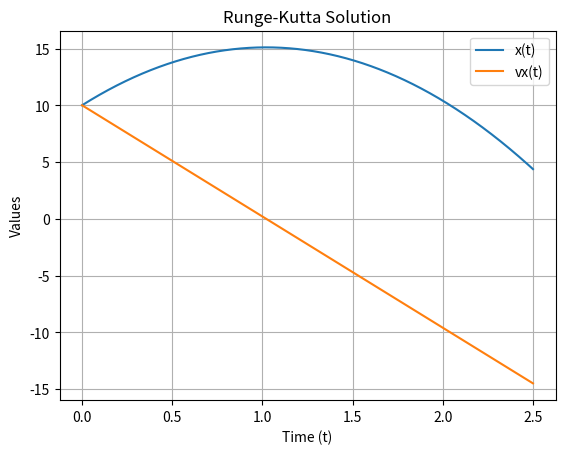

Python code for this plot:
#ODE SOLVER USING RUNGE-KUTTA METHOD
import numpy as np
import math
from sympy import *
import matplotlib.pyplot as plt
from scipy.interpolate import interp1d
plt.show(block=True)

x, y, z, t, vx, vy, vz = symbols("x y z t vx vy vz")

#initial values
state0 = np.array([10., 10]) #x0, vx0
t0 = 0.
dim = 2
h = 0.00001 #setting step size
n = 250000
labels = ["x(t)", "vx(t)"]

def dSdt(state, t): #where state is an array
    x, vx = state
    dxdt = (vx)
    dvxdt = (-9.8)
    val = np.array([dxdt, dvxdt])
    return val

def odesolver(t, n, h): #For number of iterations 'n' and stepsize 'h'
    #values = np.zeros([n, 3])
    state = state0
    t = t0
    tval = np.zeros([n, 1])
    values = np.zeros([n, dim])
    for j in range(0,n):
        #Runge-Kutta for x,y,z respect to t
        k1 = dSdt(state, t)
        k2 = dSdt((state+((h*0.5)*k1)), t+h*0.5)
        k3 = dSdt((state+((h*0.5)*k2)), t+h*0.5)
        k4 = dSdt((state+((h*0.5)*k3)), t+h)
        state = state + (h/6.)*(k1+2*k2+2*k3+k4)
        t += h

        #adding each position value to an array, so it can be plotted
        values[j] = state
        tval[j] = t 
    #plotting
    xval = values[:,0]
    tval= tval
    t_ints = []
    for i in range(len(xval) - 1):
        if min(xval[i], xval[i + 1]) <= state0[0] <= max(xval[i], xval[i + 1]):
            local_interpolator = interp1d([xval[i], xval[i + 1]], [tval[i].flatten()[0], tval[i + 1].flatten()[0]], bounds_error=True)
            t_ints.append(local_interpolator(state0[0]))

    if not t_ints:
        print("No intersection found where x(t) = initial state")
    else:
        print(f"Intersection times where x(t) = initial state: {[float(time) for time in t_ints]}")
        print(f"Analytic result to compare: {[float(2.*state0[1]/9.8)]}")

    for i in range(dim):
        max_value = max(values[:, i])
        max_index = np.argmax(values[:, i])
        max_time = tval[max_index]
        print(f"Max value for {labels[i]} is {max_value} at time t = {max_time}.")

        plt.plot(tval, values[:,i], label = labels[i])
    plt.xlabel("Time (t)")
    plt.ylabel("Values")
    plt.title("Runge-Kutta Solution")
    plt.grid()
    plt.legend()
    plt.show()

intersection_times = odesolver(t0, n, h)
